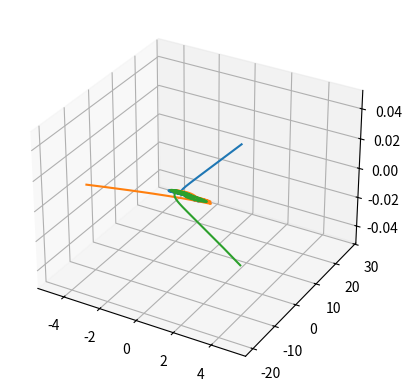
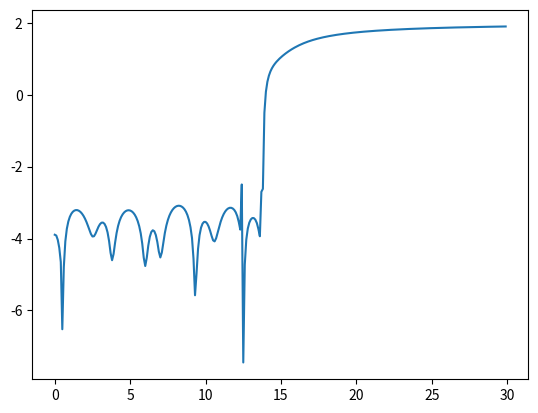

These figures' Python source, in order:
import numpy as np
import matplotlib.pyplot as plt
import matplotlib.animation as animation
##### initialize variables
maxTime = 30
G=1
dt = .1
# make masses
m_1 = 1
m_2 = 1
m_3 = 1
#initial velocity vectors
p1 = 0.51394
p2 = 0.30474
p3 = 0
vi_1 = np.array([p1,p2,p3])
vi_2 = np.array([p1,p2,p3])
vi_3 = np.array([-2*p1,-2*p2,-2*p3])
#intitial positions
pos1 = np.array([-1.0,0.0,0.0])
pos2 = np.array([1.0,0.0,0.0])
pos3 = np.array([0.0,0.0,0.0])
#position arrays
posArray1=[]
posArray2=[]
posArray3=[]

def accel(posa,posb,mb):
    #returns the acceleration of particle a caused by its gravitational interaction with particle b
    vecmag = np.linalg.norm(posa-posb)
    normvec = (posb - posa)/ vecmag
    if vecmag < .05:
        accel = 0
    else:
        accel = G*mb*normvec/(np.linalg.norm(posa-posb)**2.0)
    return accel

def computeEnergy(vel1,vel2,vel3,pos1,pos2,pos3):
    #we can use this function to make sure that our numerical solution conserves energy.
    kineticterm = 0.5*(m_1*np.linalg.norm(vel1)**2 + m_2*np.linalg.norm(vel2)**2 + m_3*np.linalg.norm(vel3)**2)
    potentialterm = -2*G*(m_1*m_2/np.linalg.norm(pos1-pos2)+m_1*m_3/np.linalg.norm(pos1-pos3)+m_2*m_3/np.linalg.norm(pos2-pos3))
    energy = potentialterm + kineticterm
    return energy


#initial half-step velocity
v05_1 = vi_1+0.05*(accel(pos1,pos2,m_2)+accel(pos1,pos3,m_3))
v05_2 = vi_2+0.05*(accel(pos2,pos1,m_2)+accel(pos2,pos3,m_3))
v05_3 = vi_3+0.05*(accel(pos3,pos1,m_2)+accel(pos3,pos2,m_3))

def velHalfStep(vprev,timestep,posa,posb,posc,mb,mc):
    #returns the updated velocity of particle a based on the gravitational interaction with particles b and c.
    accelbona=accel(posa,posb,mb)
    accelcona=accel(posa,posc,mc)
    totalaccel=accelbona+accelcona
    velhalf = vprev+totalaccel*timestep
    return velhalf

def posNew(pos,dt,velupdated):
    return pos + dt*velupdated

def projectToLOS(vel,los):
    return np.dot(vel,los)

velupdated1 = 0.0
velupdated2 = 0.0
velupdated3 = 0.0
x1updated=pos1
x2updated=pos2
x3updated=pos3

energyvals=[]

for t in np.arange(0,maxTime,dt):
    if t == 0:
        velupdated1 = velHalfStep(v05_1,dt,pos1,pos2,pos3,m_2,m_3)
        velupdated2 = velHalfStep(v05_2,dt,pos2,pos3,pos1,m_3,m_1)
        velupdated3 = velHalfStep(v05_3,dt,pos3,pos1,pos2,m_1,m_2)
    # if t == 0:
    #     velupdated1 = vi_1
    #     velupdated2 = vi_2
    #     velupdated3 = vi_3

    else:
        velupdated1 = velHalfStep(velupdated1,dt,x1updated,x2updated,x3updated,m_2,m_3)
        velupdated2 = velHalfStep(velupdated2,dt,x2updated,x3updated,x1updated,m_3,m_1)
        velupdated3 = velHalfStep(velupdated3,dt,x3updated,x1updated,x2updated,m_1,m_2)
    updatedenergy = computeEnergy(velupdated1, velupdated2, velupdated3, x1updated, x2updated, x3updated)
    energyvals.append(updatedenergy)
    x1updated = posNew(x1updated,dt,velupdated1)
    x2updated = posNew(x2updated,dt,velupdated2)
    x3updated = posNew(x3updated,dt,velupdated3)
    posArray1.append(x1updated)
    posArray2.append(x2updated)
    posArray3.append(x3updated)

# -----------------------------------------------------------------
# -------------- PLOTS AND ANIMATIONS BELOW------------------------
# -----------------------------------------------------------------

from mpl_toolkits.mplot3d import Axes3D
fig = plt.figure()
ax=fig.add_subplot(111,projection='3d')
# line1, = ax.plot([], [], [], 'o-', lw=2)
# line2, = ax.plot([], [], [], 'o-', lw=2)
# line3, = ax.plot([], [], [], 'o-', lw=2)

#----the 3d plot methods require that we use an array for x values, an array for y values, and an array for z values-
#this is the transpose of the arrays that we make in the loop above, so i just switch them around here.

arrayforplots1= np.transpose(posArray1)
arrayforplots2=np.transpose(posArray2)
arrayforplots3=np.transpose(posArray3)

plt.plot(arrayforplots1[0],arrayforplots1[1],arrayforplots1[2])
plt.plot(arrayforplots2[0],arrayforplots2[1],arrayforplots2[2])
plt.plot(arrayforplots3[0],arrayforplots3[1],arrayforplots3[2])


# def plotInit():
#     '''set up animation with initial conditions'''
#     line1.set_data(arrayforplots1[0][0],arrayforplots1[1][0],arrayforplots1[2][0])
#     line2.set_data(arrayforplots2[0][0],arrayforplots2[1][0],arrayforplots2[2][0])
#     line3.set_data(arrayforplots3[0][0],arrayforplots3[1][0],arrayforplots3[2][0])
#     return line1, line2, line3
#
# def animate(i):
#     '''step animation'''
#     line1.set_data(arrayforplots1[0][i],arrayforplots1[1][i],arrayforplots1[2][i])
#     line2.set_data(arrayforplots2[0][i],arrayforplots2[1][i],arrayforplots2[2][i])
#     line3.set_data(arrayforplots3[0][i],arrayforplots3[1][i],arrayforplots3[2][i])
#     return line1, line2, line3
#
# ani = animation.FuncAnimation(fig, animate, frames =int(maxTime/dt), blit=True, init_func=plotInit)


#for the time being, we'll try and look at the 2d motion of our particles. this should be fine, because if they
#have no initial z offset or velocity, we shouldnt have any motion or acceleration in that dimension

#ax.plot(arrayforplots1[0],arrayforplots1[1],arrayforplots1[2])
#ax.plot(arrayforplots2[0],arrayforplots2[1],arrayforplots2[2])
#ax.plot(arrayforplots3[0],arrayforplots3[1],arrayforplots3[2])

plt.show()

plt.plot(np.arange(0,maxTime,dt),energyvals)
plt.show()
